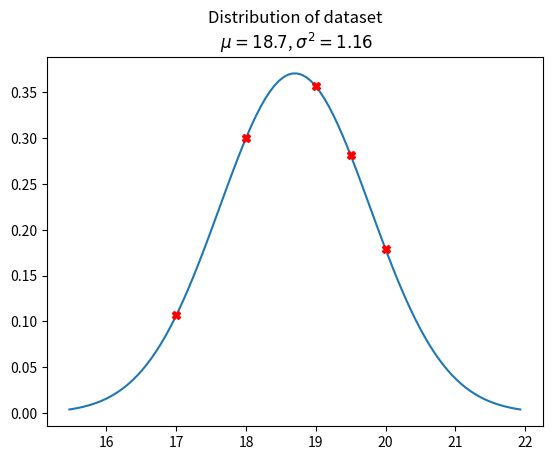

Source code (Python):
# -*- coding: utf-8 -*-
"""
Created on Thu Mar 21 16:25:45 2019

[redacted]
"""

import numpy as np
import scipy.stats as stats
import matplotlib.pyplot as plt

class MHEstimator:
    def __init__(self, dataset, estimator_type='ML'):
        self.dataset=dataset
        self.no_of_features=self.dataset.shape[0]
        self.no_of_samples=self.dataset.shape[1]
        self.estimator_type=estimator_type
        self.mean=np.zeros((self.no_of_features,1))
        self.covariance=np.zeros(
                (self.no_of_features,self.no_of_features))
        
    def gaussianEstimate(self, plot=False, details=False):
        ##  Estimating mean...
        for i in range(self.no_of_samples):
            loop_sample=np.reshape(self.dataset[:,i],(-1,1))
            self.mean+=loop_sample
        self.mean/=self.no_of_samples
        
        if details:
            print('Mean: \n',self.mean)
        
        ##  Estimating covariance...
        for i in range(self.no_of_samples):
            self.covariance+=np.matmul(
                    (self.dataset[:,i:i+1]-self.mean),
                    np.transpose(
                            (self.dataset[:,i:i+1]-\
                             self.mean)))
        
        
        self.covariance/=self.no_of_samples
        
        if details:
            print('Covariance: \n',self.covariance)
        
        ##  Plotting the distribution...
        if plot:
            ##  1-d case...
            if not self.no_of_features-1:
                x=np.linspace(
                        float(
                                self.mean-3*np.sqrt(
                                        float(self.covariance)))
                , float(self.mean+3*np.sqrt(
                        float(self.covariance))),100)
                plt.figure()
                plt.title(("Distribution of dataset\n $\mu={}$, "
                          "$\sigma^2={}$").\
                        format(float(self.mean)
                        ,float(self.covariance)))
                plt.plot(x,stats.norm.pdf(x,float(self.mean)
                    ,np.sqrt(float(self.covariance))))
                for i in range(self.no_of_samples):
                    plt.plot(self.dataset[0,i],
                             stats.norm.pdf(self.dataset[0,i]
                    ,float(self.mean),
                    np.sqrt(float(self.covariance))),'rX')
        
        return self.mean, self.covariance
            
    def displayDataset(self,description='rx'):
        plt.figure()
        plt.title('Dataset')
        if self.no_of_features==1:
            for i in range(self.no_of_samples):
                plt.plot(self.dataset[0,i],0,description)
                plt.grid()
        
        ##  2d case to be done later
        else:
            print('No display for more than 2 features!')
            
if __name__=='__main__':
    dataset1=np.matrix('19,18,20,19.5,17',dtype=float)
    dataset2=np.matrix('19,18,20,19.5,17;\
                       40,31,25,49,10',dtype=float)
    
    my_estimator=MHEstimator(dataset1)
    #my_estimator.displayDataset()
    my_estimator.gaussianEstimate(True)
    